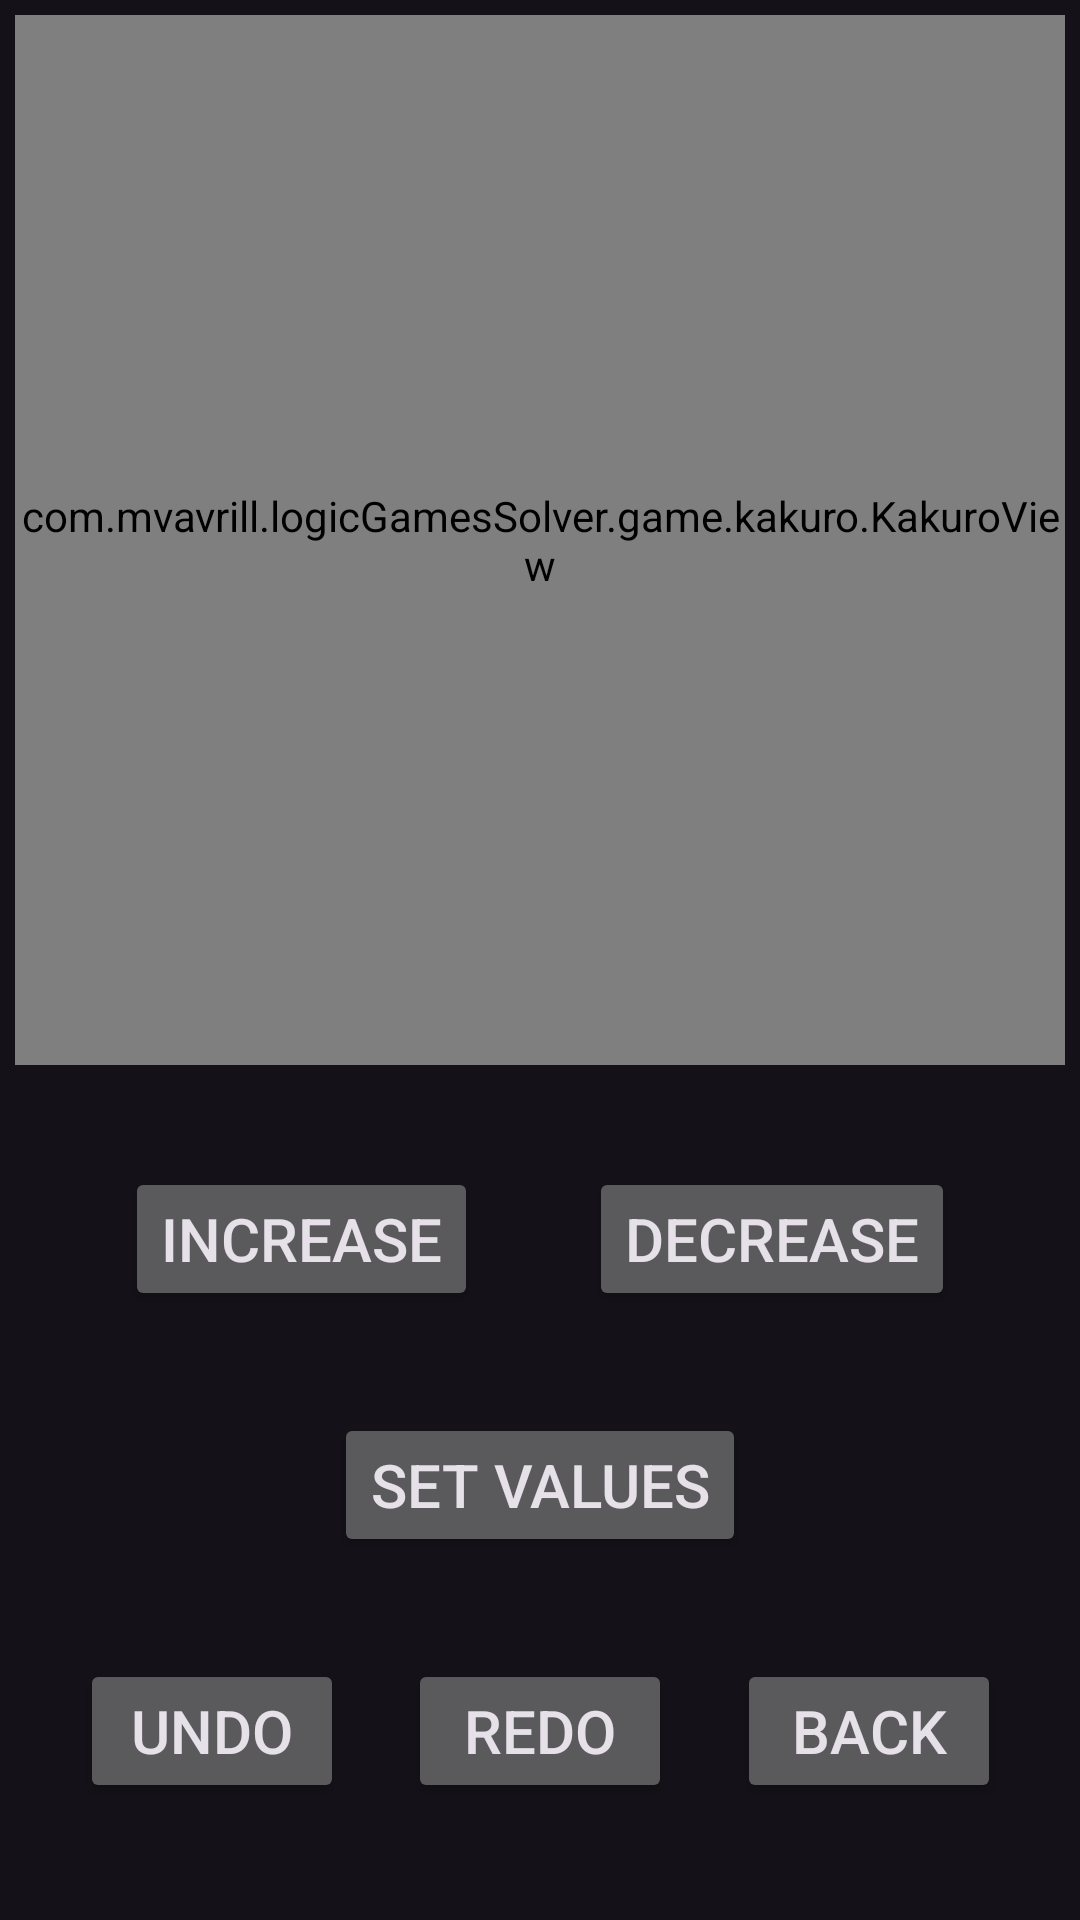

Here is an Android app screen rendered from its layout file. Give the layout XML and the strings, colors and styles it references.
<!-- AndroidManifest.xml: application theme Theme.LogicGamesSolver -->
<!-- res/layout/activity_kakuro.xml -->
<?xml version="1.0" encoding="utf-8"?>
<androidx.constraintlayout.widget.ConstraintLayout
    xmlns:android="http://schemas.android.com/apk/res/android"
    xmlns:app="http://schemas.android.com/apk/res-auto"
    xmlns:tools="http://schemas.android.com/tools"
    android:layout_width="match_parent"
    android:layout_height="match_parent"
    android:orientation="vertical"
    android:padding="5dp"
    android:id="@+id/kakuro_constraint_layout"
    tools:context=".game.kakuro.KakuroActivity">
    
    <view
        android:id="@+id/kakuro_grid_view"
        class="com.mvavrill.logicGamesSolver.game.kakuro.KakuroView"
        android:layout_width="match_parent"
        android:layout_height="0dp"
        app:layout_constraintDimensionRatio="1:1"
        app:layout_constraintTop_toTopOf="parent"
        app:layout_constraintLeft_toLeftOf="parent"
        app:layout_constraintRight_toRightOf="parent"/>

    <Button
        android:id="@+id/kakuro_button_increase"
        android:layout_width="wrap_content"
        android:layout_height="wrap_content"
        app:layout_constraintLeft_toLeftOf="parent"
        app:layout_constraintRight_toLeftOf="@id/kakuro_button_decrease"
        app:layout_constraintTop_toBottomOf="@id/kakuro_grid_view"
        app:layout_constraintBottom_toTopOf="@id/kakuro_button_outline"
        android:text="Increase"
        android:textSize="20sp" />
    <Button
        android:id="@+id/kakuro_button_decrease"
        android:layout_width="wrap_content"
        android:layout_height="wrap_content"
        app:layout_constraintLeft_toRightOf="@id/kakuro_button_increase"
        app:layout_constraintRight_toRightOf="parent"
        app:layout_constraintTop_toTopOf="@id/kakuro_button_increase"
        app:layout_constraintBottom_toBottomOf="@id/kakuro_button_increase"
        android:text="Decrease"
        android:textSize="20sp" />

    <Button
        android:id="@+id/kakuro_button_outline"
        android:layout_width="wrap_content"
        android:layout_height="wrap_content"
        app:layout_constraintLeft_toLeftOf="parent"
        app:layout_constraintRight_toRightOf="parent"
        app:layout_constraintTop_toBottomOf="@id/kakuro_button_increase"
        app:layout_constraintBottom_toTopOf="@id/kakuro_button_undo"
        android:text="Set values"
        android:textSize="20sp" />

    <Button
        android:id="@+id/kakuro_button_undo"
        android:layout_width="wrap_content"
        android:layout_height="wrap_content"
        app:layout_constraintLeft_toLeftOf="parent"
        app:layout_constraintRight_toLeftOf="@id/kakuro_button_redo"
        app:layout_constraintTop_toBottomOf="@id/kakuro_button_outline"
        app:layout_constraintBottom_toBottomOf="parent"
        android:text="Undo"
        android:textSize="20sp" />
    <Button
        android:id="@+id/kakuro_button_redo"
        android:layout_width="wrap_content"
        android:layout_height="wrap_content"
        app:layout_constraintLeft_toRightOf="@id/kakuro_button_undo"
        app:layout_constraintRight_toLeftOf="@id/kakuro_button_back"
        app:layout_constraintTop_toTopOf="@id/kakuro_button_undo"
        app:layout_constraintBottom_toBottomOf="@id/kakuro_button_undo"
        android:text="Redo"
        android:textSize="20sp" />
    <Button
        android:id="@+id/kakuro_button_back"
        android:layout_width="wrap_content"
        android:layout_height="wrap_content"
        app:layout_constraintLeft_toRightOf="@id/kakuro_button_redo"
        app:layout_constraintRight_toRightOf="parent"
        app:layout_constraintTop_toTopOf="@id/kakuro_button_undo"
        app:layout_constraintBottom_toBottomOf="@id/kakuro_button_undo"
        android:text="Back"
        android:textSize="20sp" />

</androidx.constraintlayout.widget.ConstraintLayout>
<!-- resources referenced by this layout -->
<resources>
  <style name="Theme.LogicGamesSolver" parent="Theme.Material3.Dark.NoActionBar">
          
          <item name="colorPrimary">@color/purple_500</item>
          <item name="colorPrimaryVariant">@color/purple_700</item>
          <item name="colorOnPrimary">@color/white</item>
          
          <item name="colorSecondary">@color/teal_200</item>
          <item name="colorSecondaryVariant">@color/teal_700</item>
          <item name="colorOnSecondary">@color/black</item>
          
          <item name="android:statusBarColor">?attr/colorPrimaryVariant</item>
          
          <item name="windowActionBar">false</item>
          <item name="windowNoTitle">true</item>
      </style>
  <!-- not gathered from this repository: default colours our renderer supplied (Android Studio template values) -->
  <color name="purple_500">#FF6200EE</color>
  <color name="purple_700">#FF3700B3</color>
  <color name="teal_200">#FF03DAC5</color>
  <color name="teal_700">#FF018786</color>
  <color name="black">#FF000000</color>
  <color name="white">#FFFFFFFF</color>
</resources>
